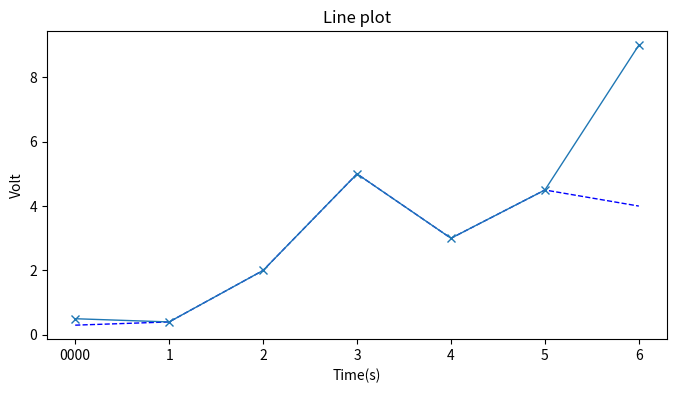

Reproduce this figure in Python.
# -*- coding: utf-8 -*-  
import numpy as np  
import matplotlib.pyplot as plt  
#X轴，Y轴数据  
x = ["0000","1","2","3","4","5","6"]  
y = [0.3,0.4,2,5,3,4.5,4]  
y1 = [0.5,0.4,2,5,3,4.5,9] 
plt.figure(figsize=(8,4)) #创建绘图对象  
plt.plot(x,y,"b--",linewidth=1)   #在当前绘图对象绘图（X轴，Y轴，蓝色虚线，线宽度） 
plt.plot(x,y1,"x-",linewidth=1)
plt.xlabel("Time(s)") #X轴标签  
plt.ylabel("Volt")  #Y轴标签  
plt.title("Line plot") #图标题  
plt.show()  #显示图  